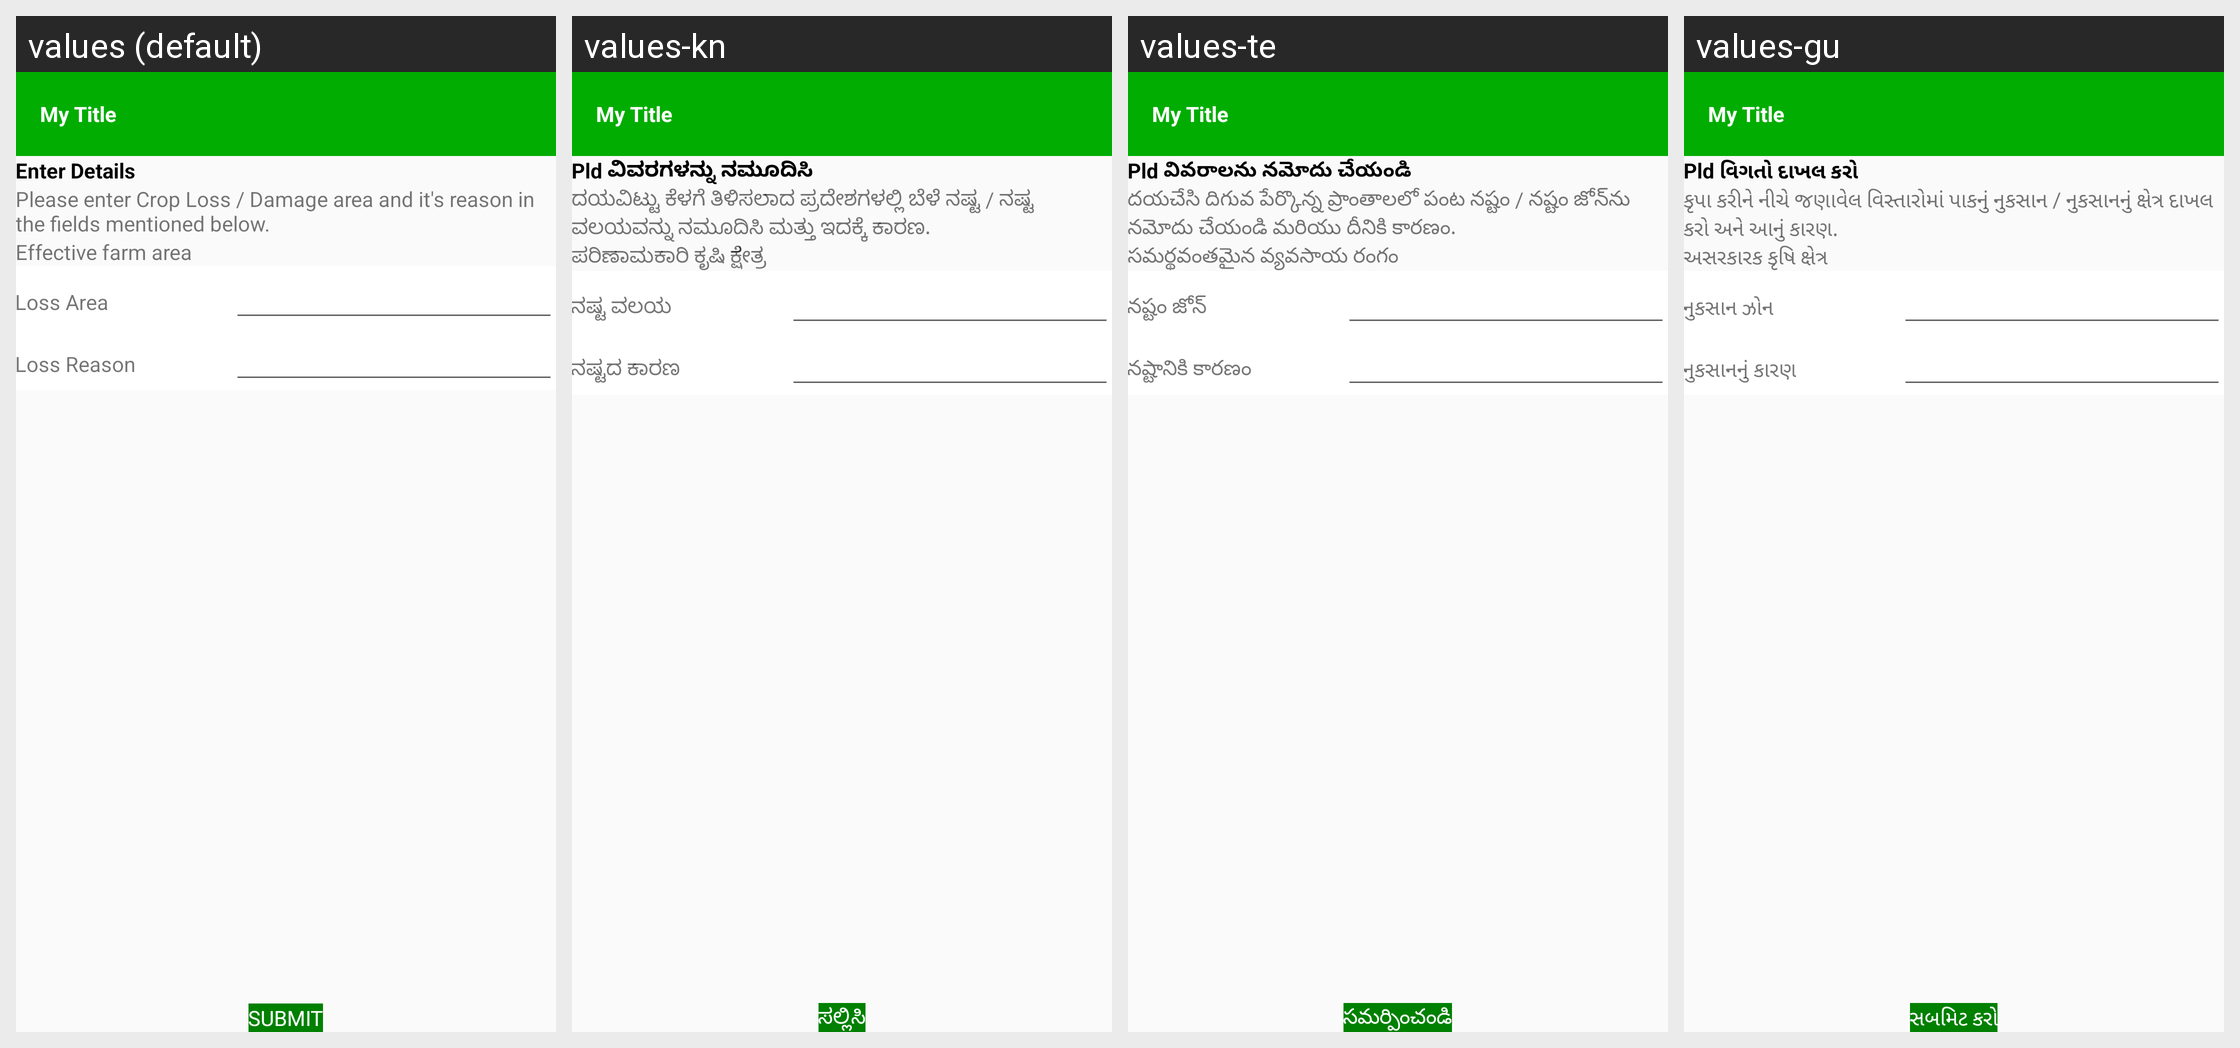

Locale-by-locale string values for the Android screen shown in this grid:
Android screen res/layout/activity_pld_confirmation.xml rendered under 4 locales, left to right: values (default), values-kn, values-te, values-gu. Device: Nexus 5 (rendered at 1080×1920; each locale shown at half size, 540×960, under a caption strip naming it); theme AppTheme.NoActionBar.
Other locales in the repository, not shown: values-en-rIN, values-fil-rPH, values-hi, values-mr, values-my-rMM, values-phi.
Strings drawn on this screen, with the default value and each locale's value (text and hints the layout hard-codes, and strings that could not be matched under every locale, appear in the picture but are not listed):

enter_pld_details_label
  values: Enter Details
  values-kn: Pld ವಿವರಗಳನ್ನು ನಮೂದಿಸಿ
  values-te: Pld వివరాలను నమోదు చేయండి
  values-gu: Pld વિગતો દાખલ કરો

please_enter_pld_area_and_its_reason_in_the_fields_mentioned_below_label
  values: Please enter Crop Loss / Damage area and it's reason in the fields mentioned below.
  values-kn: ದಯವಿಟ್ಟು ಕೆಳಗೆ ತಿಳಿಸಲಾದ ಪ್ರದೇಶಗಳಲ್ಲಿ ಬೆಳೆ ನಷ್ಟ / ನಷ್ಟ ವಲಯವನ್ನು ನಮೂದಿಸಿ ಮತ್ತು ಇದಕ್ಕೆ ಕಾರಣ.
  values-te: దయచేసి దిగువ పేర్కొన్న ప్రాంతాలలో పంట నష్టం / నష్టం జోన్‌ను నమోదు చేయండి మరియు దీనికి కారణం.
  values-gu: કૃપા કરીને નીચે જણાવેલ વિસ્તારોમાં પાકનું નુકસાન / નુકસાનનું ક્ષેત્ર દાખલ કરો અને આનું કારણ.

effective_farm_area_label
  values: Effective farm area
  values-kn: ಪರಿಣಾಮಕಾರಿ ಕೃಷಿ ಕ್ಷೇತ್ರ
  values-te: సమర్థవంతమైన వ్యవసాయ రంగం
  values-gu: અસરકારક કૃષિ ક્ષેત્ર

pld_acres_label
  values: Loss Area
  values-kn: ನಷ್ಟ ವಲಯ
  values-te: నష్టం జోన్
  values-gu: નુકસાન ઝોન

reason_for_pld_label
  values: Loss Reason
  values-kn: ನಷ್ಟದ ಕಾರಣ
  values-te: నష్టానికి కారణం
  values-gu: નુકસાનનું કારણ

submit_label
  values: SUBMIT
  values-kn: ಸಲ್ಲಿಸಿ
  values-te: సమర్పించండి
  values-gu: સબમિટ કરો
